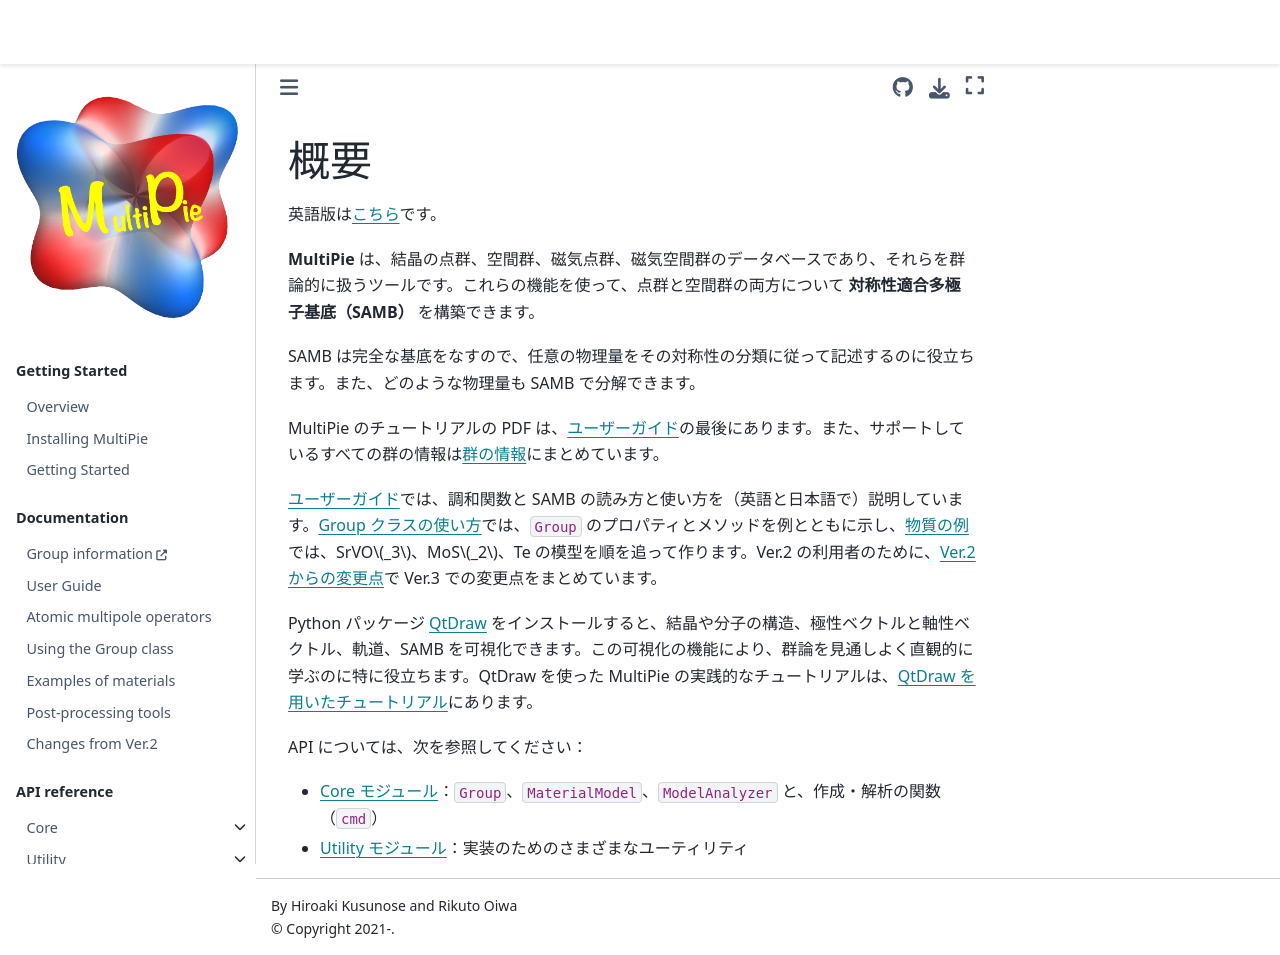

repository: CMT-MU/MultiPie · page: src/overview_ja.html · generator: jekyll

---
orphan: true
---

# 概要

英語版は[こちら](overview.md)です。

**MultiPie** は、結晶の点群、空間群、磁気点群、磁気空間群のデータベースであり、それらを群論的に扱うツールです。これらの機能を使って、点群と空間群の両方について **対称性適合多極子基底（SAMB）** を構築できます。

SAMB は完全な基底をなすので、任意の物理量をその対称性の分類に従って記述するのに役立ちます。また、どのような物理量も SAMB で分解できます。

MultiPie のチュートリアルの PDF は、{ref}`ユーザーガイド <ja-tutorial-documents>`の最後にあります。また、サポートしているすべての群の情報は[群の情報](https://cmt-mu.github.io/MultiPieGen/src/group_info_ja.html)にまとめています。

[ユーザーガイド](guide/users_guide_ja.md)では、調和関数と SAMB の読み方と使い方を（英語と日本語で）説明しています。[Group クラスの使い方](group/group_ja.md)では、`Group` のプロパティとメソッドを例とともに示し、[物質の例](materials_ja.md)では、SrVO$_3$、MoS$_2$、Te の模型を順を追って作ります。Ver.2 の利用者のために、[Ver.2 からの変更点](changes_ja.md)で Ver.3 での変更点をまとめています。

Python パッケージ [QtDraw](https://github.com/CMT-MU/QtDraw) をインストールすると、結晶や分子の構造、極性ベクトルと軸性ベクトル、軌道、SAMB を可視化できます。この可視化の機能により、群論を見通しよく直観的に学ぶのに特に役立ちます。QtDraw を使った MultiPie の実践的なチュートリアルは、{ref}`QtDraw を用いたチュートリアル <ja-tutorial-documents>`にあります。

API については、次を参照してください：

- [Core モジュール](api_core.md)：`Group`、`MaterialModel`、`ModelAnalyzer` と、作成・解析の関数（`cmd`）
- [Utility モジュール](api_util.md)：実装のためのさまざまなユーティリティ
